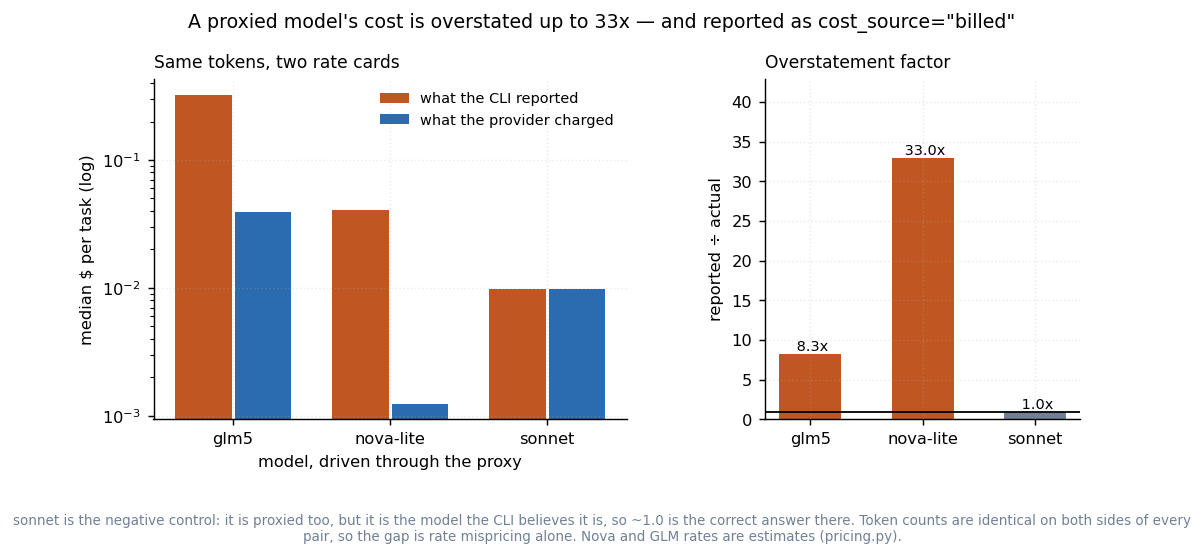

The data file committed next to this chart (first rows):
model, n, reported_usd, measured_usd, ratio
glm5, 5, 0.3251, 0.03932, 8.27
nova-lite, 5, 0.04062, 0.001231, 33.0
sonnet, 5, 0.009751, 0.009751, 1.0
